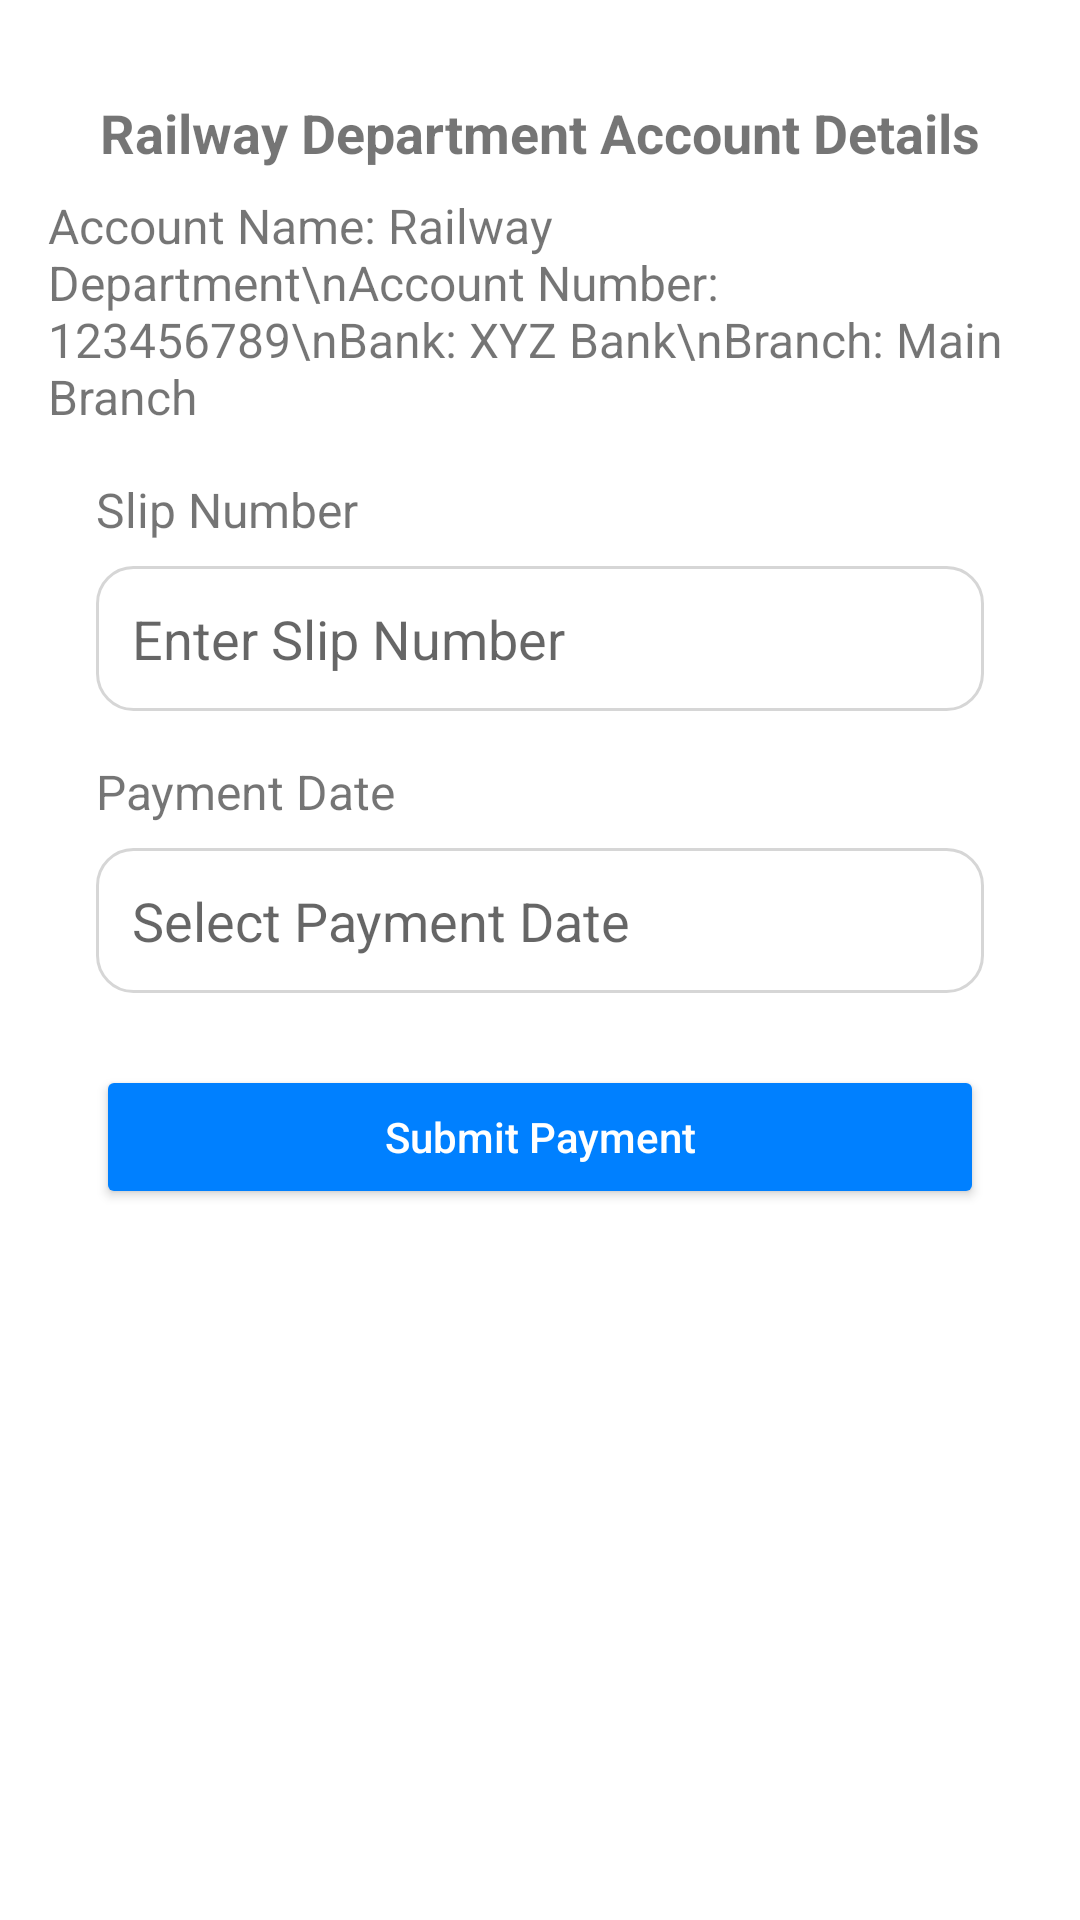

Layout XML and referenced resources for this Android screen:
<!-- AndroidManifest.xml: application theme Theme.Eseason -->
<!-- res/layout/activity_payment.xml -->
<?xml version="1.0" encoding="utf-8"?>
<androidx.constraintlayout.widget.ConstraintLayout xmlns:android="http://schemas.android.com/apk/res/android"
    xmlns:app="http://schemas.android.com/apk/res-auto"
    xmlns:tools="http://schemas.android.com/tools"
    android:layout_width="match_parent"
    android:layout_height="match_parent"
    android:padding="16dp"
    tools:context=".PaymentActivity">

    
    <TextView
        android:id="@+id/railwayDeptAccDetailsLabel"
        android:layout_width="wrap_content"
        android:layout_height="wrap_content"
        android:text="Railway Department Account Details"
        android:textSize="18sp"
        android:textStyle="bold"
        android:layout_marginTop="16dp"
        app:layout_constraintTop_toTopOf="parent"
        app:layout_constraintStart_toStartOf="parent"
        app:layout_constraintEnd_toEndOf="parent"
        android:layout_marginHorizontal="16dp" />

    
    <TextView
        android:id="@+id/dummyAccDetailsLabel"
        android:layout_width="wrap_content"
        android:layout_height="wrap_content"
        android:text="Account Name: Railway Department\nAccount Number: 123456789\nBank: XYZ Bank\nBranch: Main Branch"
        android:textSize="16sp"
        android:layout_marginTop="8dp"
        app:layout_constraintTop_toBottomOf="@id/railwayDeptAccDetailsLabel"
        app:layout_constraintStart_toStartOf="parent"
        app:layout_constraintEnd_toEndOf="parent"
        android:layout_marginHorizontal="16dp" />

    
    <TextView
        android:id="@+id/slipNumberLabel"
        android:layout_width="wrap_content"
        android:layout_height="wrap_content"
        android:text="Slip Number"
        android:textSize="16sp"
        android:layout_marginTop="16dp"
        app:layout_constraintTop_toBottomOf="@id/dummyAccDetailsLabel"
        app:layout_constraintStart_toStartOf="parent"
        android:layout_marginHorizontal="16dp" />

    
    <EditText
        android:id="@+id/slipNumberInput"
        android:layout_width="0dp"
        android:layout_height="wrap_content"
        android:hint="Enter Slip Number"
        android:layout_marginTop="8dp"
        android:padding="12dp"
        android:background="@drawable/rounded_edittext"
        app:layout_constraintTop_toBottomOf="@id/slipNumberLabel"
        app:layout_constraintStart_toStartOf="parent"
        app:layout_constraintEnd_toEndOf="parent"
        android:layout_marginHorizontal="16dp" />

    
    <TextView
        android:id="@+id/paymentDateLabel"
        android:layout_width="wrap_content"
        android:layout_height="wrap_content"
        android:text="Payment Date"
        android:textSize="16sp"
        android:layout_marginTop="16dp"
        app:layout_constraintTop_toBottomOf="@id/slipNumberInput"
        app:layout_constraintStart_toStartOf="parent"
        android:layout_marginHorizontal="16dp" />

    
    <EditText
        android:id="@+id/paymentDateInput"
        android:layout_width="0dp"
        android:layout_height="wrap_content"
        android:hint="Select Payment Date"
        android:layout_marginTop="8dp"
        android:padding="12dp"
        android:background="@drawable/rounded_edittext"
        android:focusable="false"
        app:layout_constraintTop_toBottomOf="@id/paymentDateLabel"
        app:layout_constraintStart_toStartOf="parent"
        app:layout_constraintEnd_toEndOf="parent"
        android:layout_marginHorizontal="16dp" />

    
    <Button
        android:id="@+id/submitPaymentButton"
        android:layout_width="0dp"
        android:layout_height="wrap_content"
        android:text="Submit Payment"
        android:layout_marginTop="24dp"
        android:backgroundTint="@color/primary"
        android:textColor="@color/white"
        android:textAllCaps="false"
        android:elevation="4dp"
        app:layout_constraintTop_toBottomOf="@id/paymentDateInput"
        app:layout_constraintStart_toStartOf="parent"
        app:layout_constraintEnd_toEndOf="parent"
        android:layout_marginHorizontal="16dp" />

</androidx.constraintlayout.widget.ConstraintLayout>
<!-- resources referenced by this layout -->
<resources>
  <color name="primary">#0080FF</color>
  <color name="white">#FFFFFFFF</color>
  <!-- drawable rounded_edittext (drawable) -->
  <shape xmlns:android="http://schemas.android.com/apk/res/android">
      <solid android:color="#FFFFFF" />
      <corners android:radius="12dp" />
      <stroke android:width="1dp" android:color="#D6D6D6" />
  </shape>
  <style name="Theme.Eseason" parent="Theme.MaterialComponents.DayNight.DarkActionBar">
          
          <item name="colorPrimary">@color/purple_500</item>
          <item name="colorPrimaryVariant">@color/purple_700</item>
          <item name="colorOnPrimary">@color/white</item>
          
          <item name="colorSecondary">@color/teal_200</item>
          <item name="colorSecondaryVariant">@color/teal_700</item>
          <item name="colorOnSecondary">@color/black</item>
          
          <item name="android:statusBarColor">?attr/colorPrimaryVariant</item>
          
      </style>
  <color name="purple_500">#FF6200EE</color>
  <color name="purple_700">#FF3700B3</color>
  <color name="teal_200">#FF03DAC5</color>
  <color name="teal_700">#FF018786</color>
  <color name="black">#FF000000</color>
</resources>
